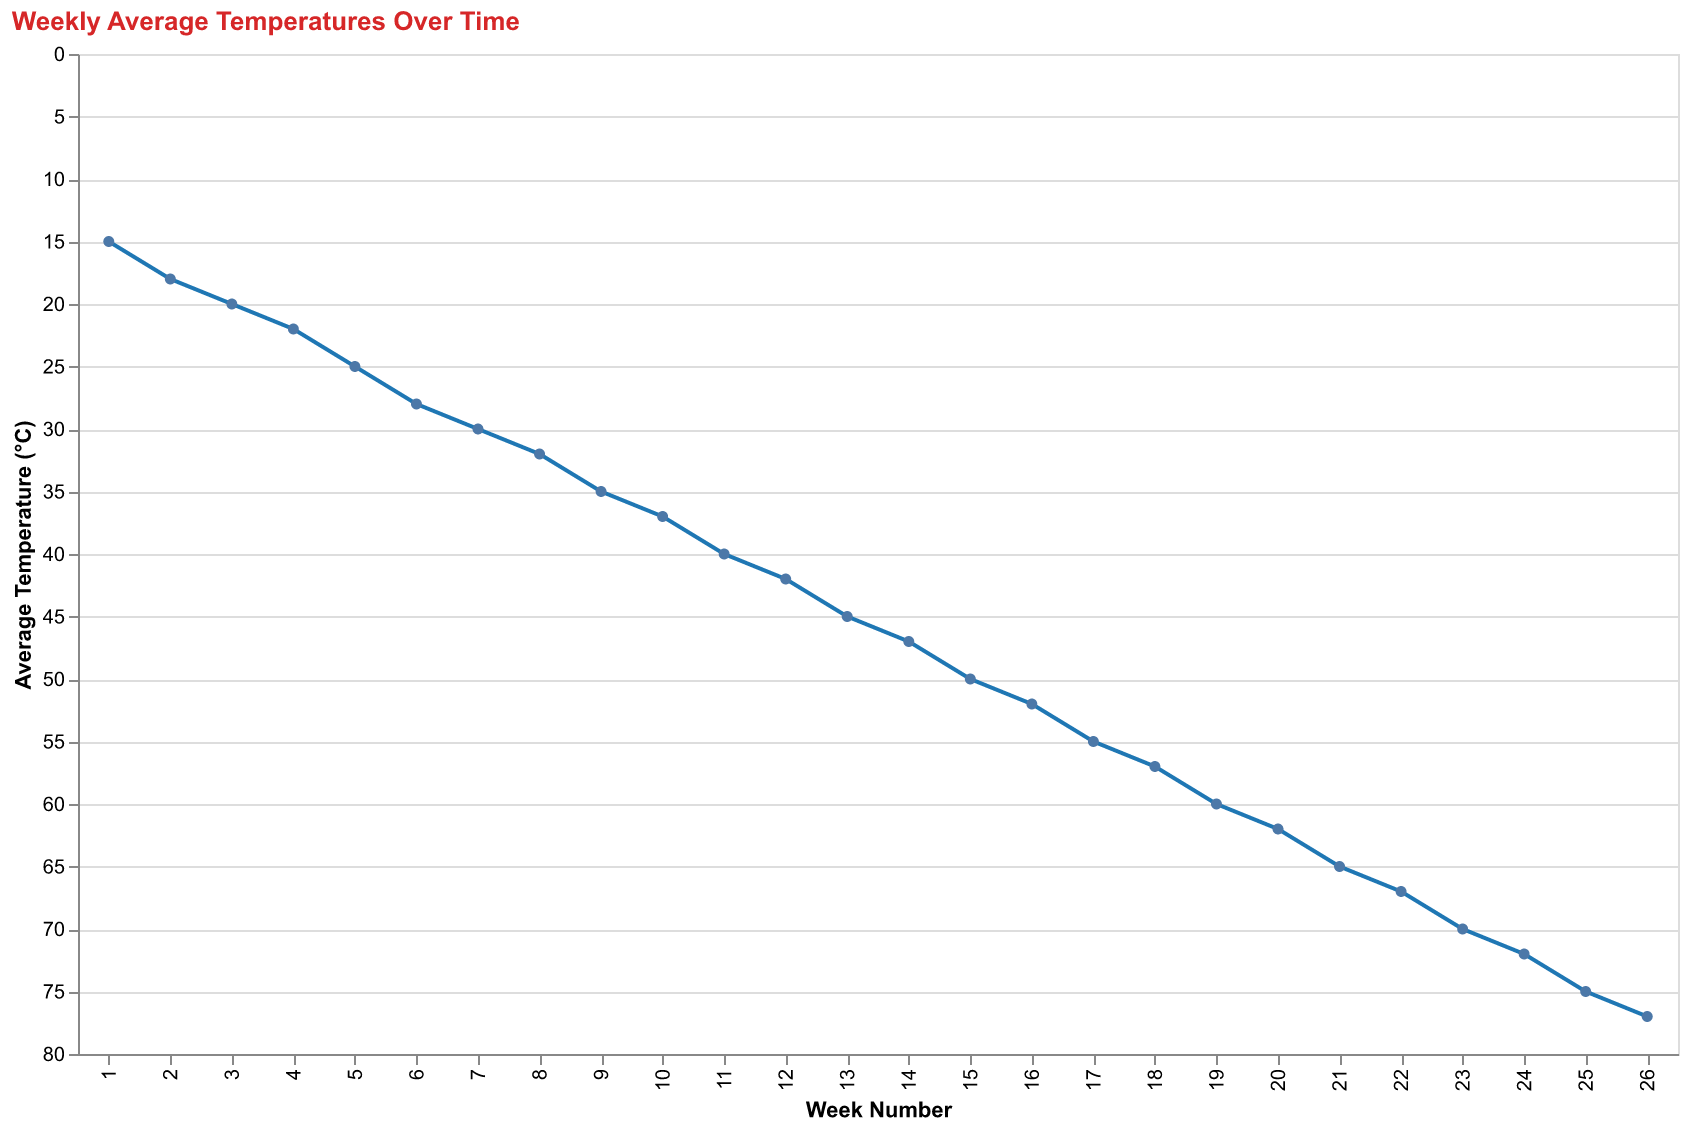

Data behind this chart, as committed beside it:
Week, Average Temperature
1, 15
2, 18
3, 20
4, 22
5, 25
6, 28
7, 30
8, 32
9, 35
10, 37
11, 40
12, 42
13, 45
14, 47
15, 50
16, 52
17, 55
18, 57
19, 60
20, 62
21, 65
22, 67
23, 70
24, 72
25, 75
26, 77
